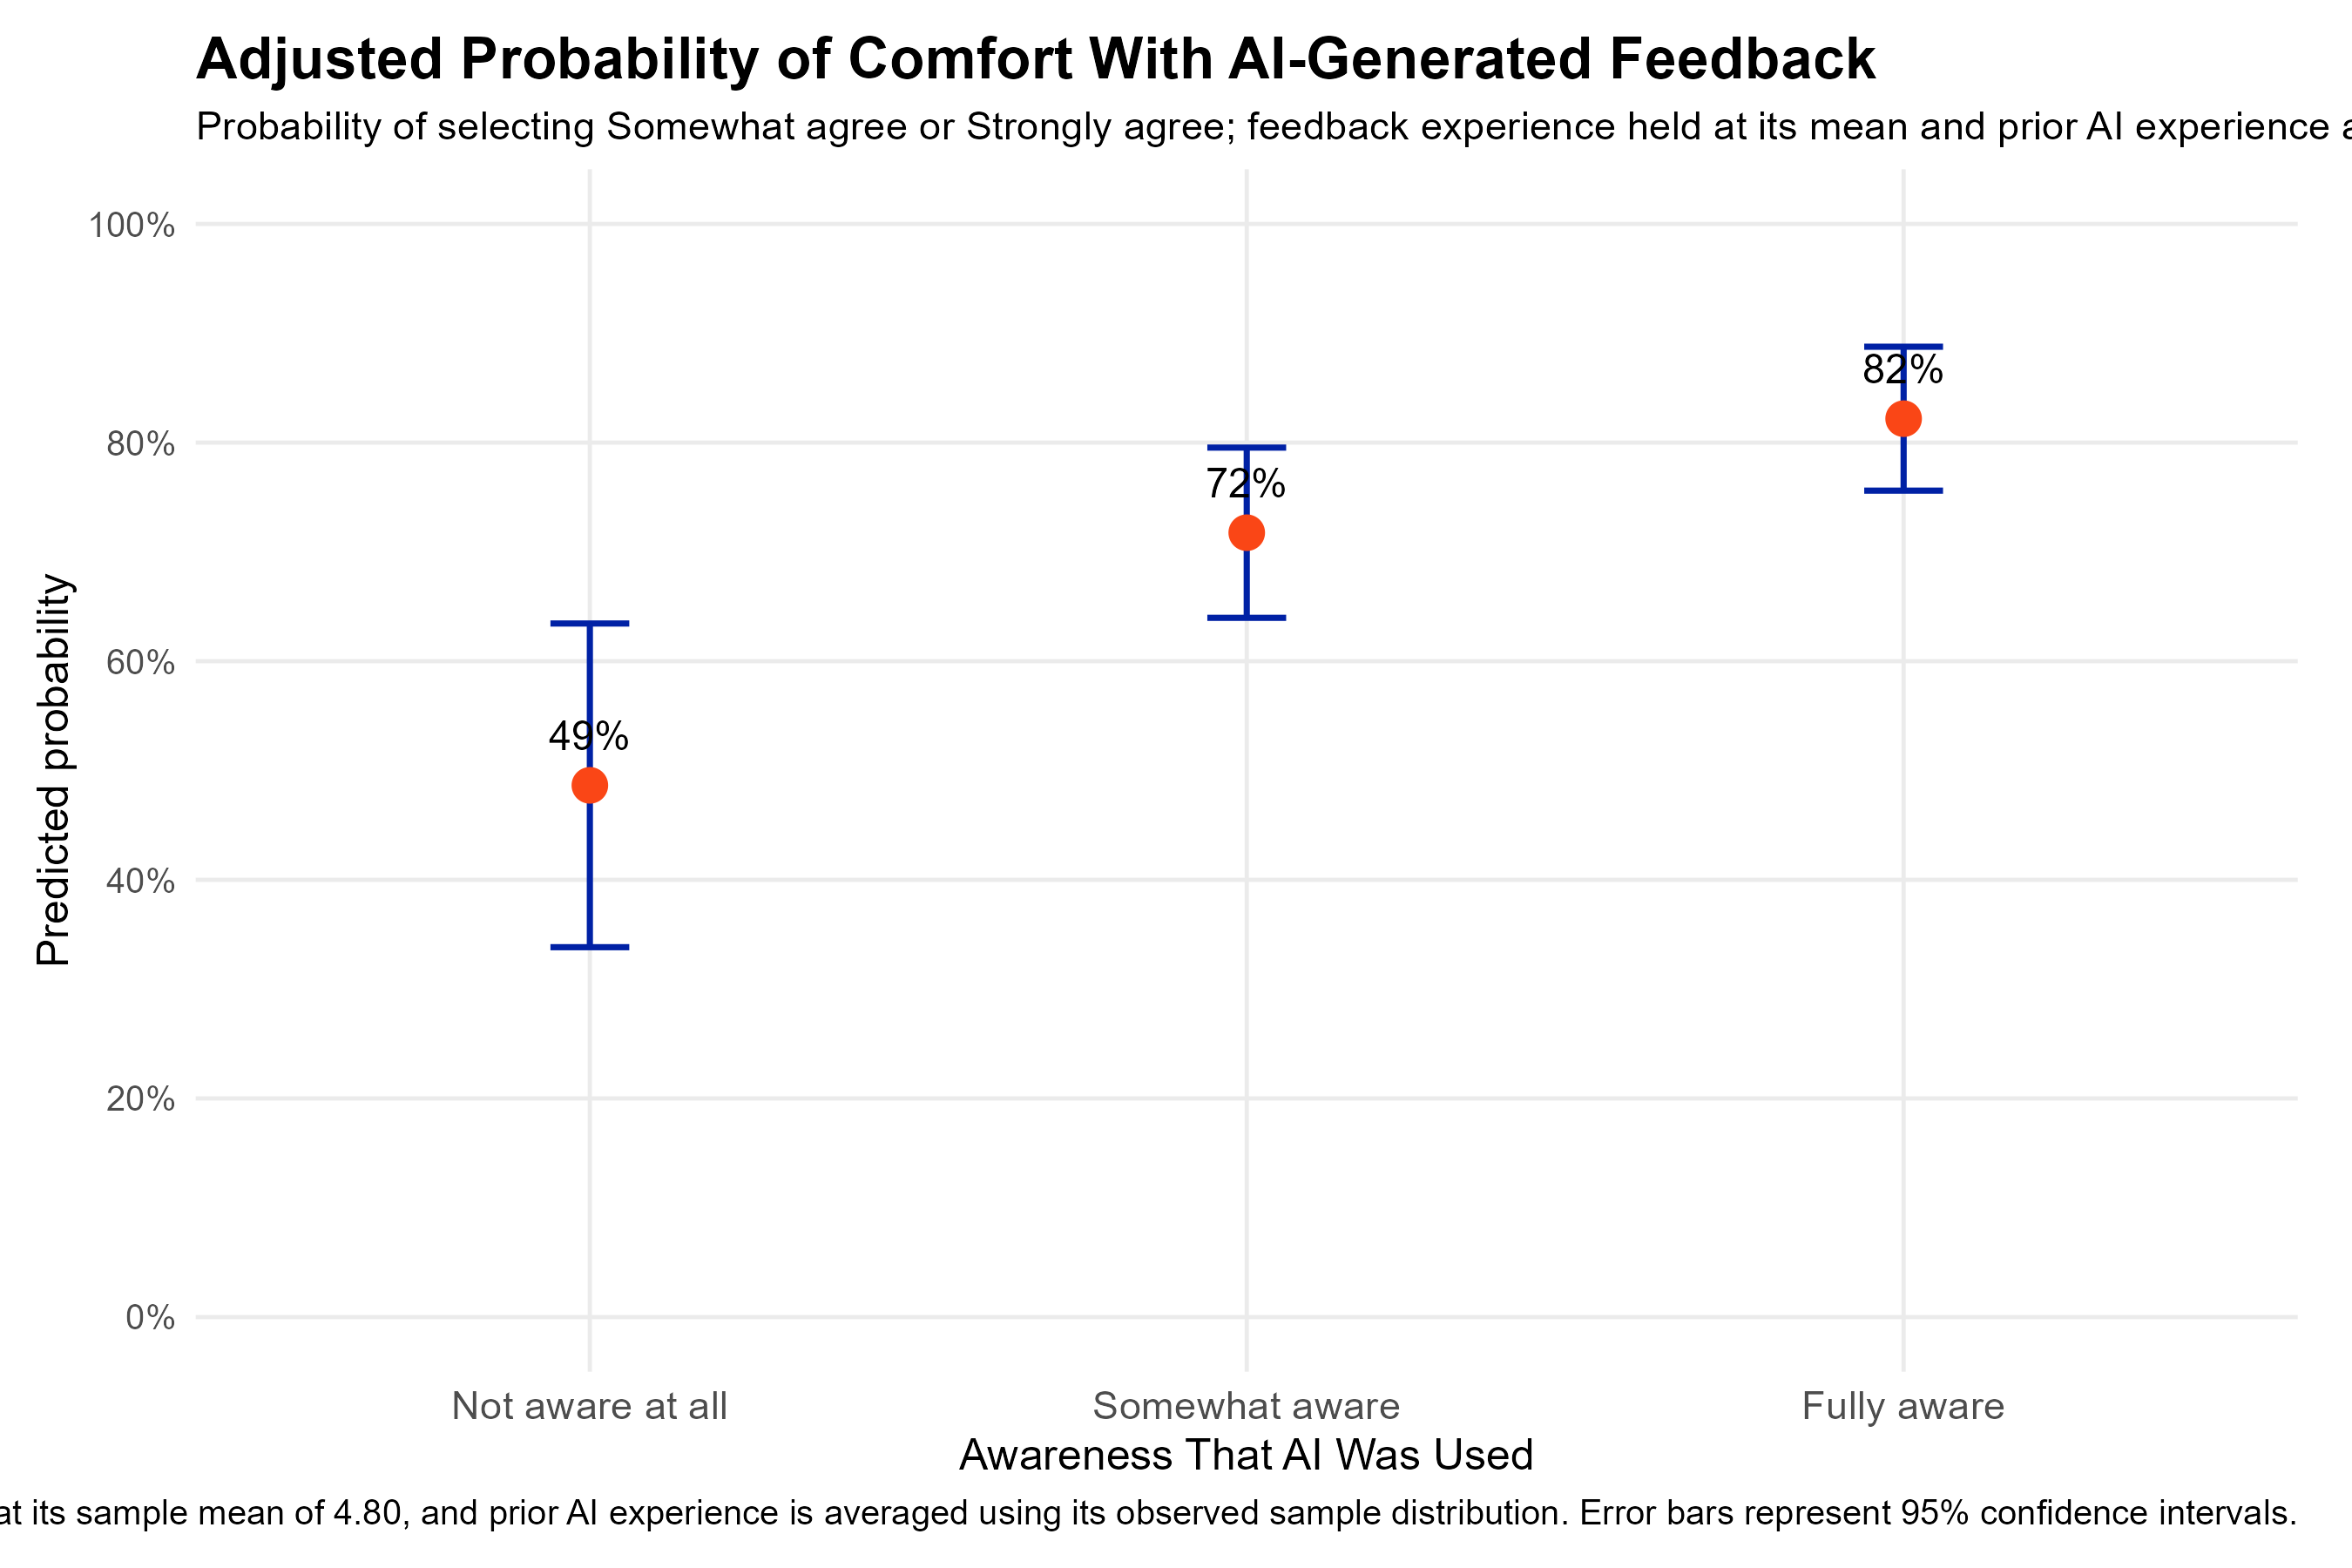

Values plotted in this chart, from the file beside it:
ai_awareness_score, ai_awareness, predicted_probability, standard_error, confidence_low, confidence_high
0, Not aware at all, 0.4864, 0.07554, 0.3384, 0.6345
1, Somewhat aware, 0.7175, 0.03972, 0.6397, 0.7954
2, Fully aware, 0.8219, 0.03358, 0.756, 0.8877
